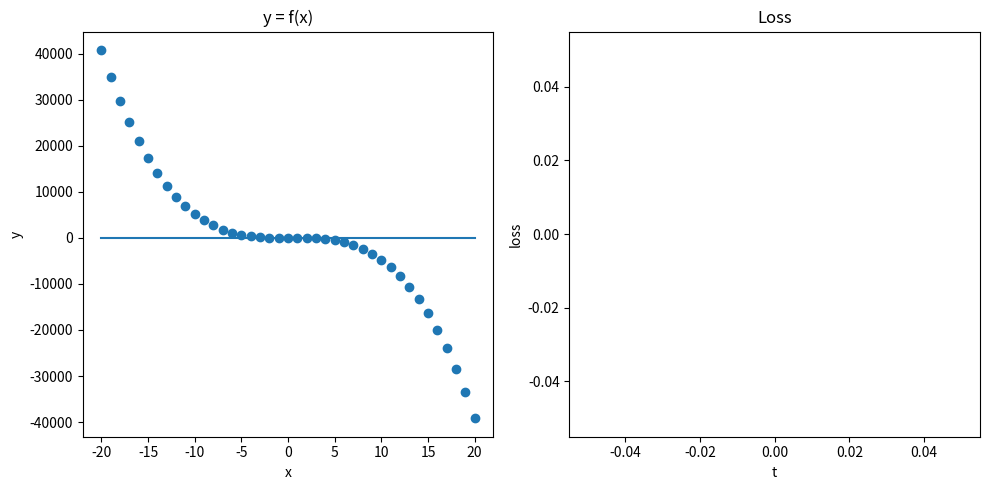

Recreate this plot in Python.
import matplotlib.pyplot as plt
import numpy as np
from numpy.typing import NDArray
import random

def get_output(weight: NDArray[np.float64], input: NDArray[np.float64], bias: float) -> float:
    return np.dot(weight, input) + bias

def get_data():
    weight: NDArray[np.float64] = np.array([
        random.choice(range(-5, 6)),
        random.choice(range(-5, 6)),
        random.choice(range(-5, 6)),
    ])
    bias: float = random.choice(range(-5, 6))
    xs: list[int] = list(range(-20, 21))
    inputs = list(map(lambda x: np.array([x**3, x**2, x]), xs))
    outputs: list[float] = list(map(lambda input: get_output(weight, input, bias), inputs))
    return (weight, inputs, outputs)

def get_loss(outputs_predicted: list[float], outputs: list[float]) -> float:
    mse: float = sum((yp - yi)**2 for yp, yi in zip(outputs_predicted, outputs)) / len(outputs)
    return mse

def main():

    (weight, inputs, outputs) = get_data()
    weight_predicted: NDArray[np.float64] = np.zeros(len(weight))
    bias_predicted: float = 0
    outputs_predicted: list[float] = list(map(lambda input: get_output(weight_predicted, input, bias_predicted), inputs))

    x_loss = []
    y_loss = []

    def get_weight_derivative() -> NDArray[np.float64]:
        nonlocal outputs_predicted
        small: float = 0.01
        current_loss: float = get_loss(outputs_predicted, outputs)
        derivative: list[float] = []
        for i in range(len(weight_predicted)):
            weight_predicted[i] += small
            outputs_predicted = list(map(lambda input: get_output(weight_predicted, input, bias_predicted), inputs))
            next_loss: float = get_loss(outputs_predicted, outputs)
            derivative.append((next_loss - current_loss) / small)
            weight_predicted[i] -= small
        return np.array(derivative)

    def get_bias_derivative() -> float:
        nonlocal outputs_predicted
        small: float = 0.01
        current_loss: float = get_loss(outputs_predicted, outputs)
        outputs_predicted = list(map(lambda input: get_output(weight_predicted, input, bias_predicted + small), inputs))
        next_loss: float = get_loss(outputs_predicted, outputs)
        return (next_loss - current_loss) / small

    def improve():
        nonlocal weight_predicted
        nonlocal bias_predicted
        alpha: float = 1e-10 # Learning rate
        weight_derivative: NDArray[np.float64] = get_weight_derivative()
        weight_predicted = weight_predicted - alpha * weight_derivative
        bias_derivative: float = get_bias_derivative()
        bias_predicted = bias_predicted - alpha * bias_derivative
        outputs_predicted = list(map(lambda input: get_output(weight_predicted, input, bias_predicted), inputs))
        l: float = get_loss(outputs_predicted, outputs)
        x_loss.append(len(x_loss))
        y_loss.append(l)
        line.set_data(list(map(lambda input: input[-1], inputs)), outputs_predicted)
        loss.set_data(x_loss, y_loss)
        axes[1].relim()
        axes[1].autoscale_view()
        fig.canvas.draw()

    is_mouse_pressed = False

    def on_press(event): # type: ignore
        nonlocal is_mouse_pressed
        is_mouse_pressed = True
        improve()

    def on_motion(event): # type: ignore
        if is_mouse_pressed:
            improve()

    def on_release(event): # type: ignore
        nonlocal is_mouse_pressed
        is_mouse_pressed = False

    fig, axes = plt.subplots(1, 2, figsize=(10, 5))
    fig.canvas.mpl_connect('button_press_event', on_press)
    fig.canvas.mpl_connect('motion_notify_event', on_motion)
    fig.canvas.mpl_connect('button_release_event', on_release)

    axes[0].set_title('y = f(x)')
    axes[0].set_xlabel('x')
    axes[0].set_ylabel('y')
    axes[0].scatter(list(map(lambda input: input[-1], inputs)), outputs)
    line, = axes[0].plot(list(map(lambda input: input[-1], inputs)), outputs_predicted)
    
    axes[1].set_title('Loss')
    axes[1].set_xlabel('t')
    axes[1].set_ylabel('loss')
    loss, = axes[1].plot([], [])

    plt.tight_layout()
    plt.show()

if __name__ == '__main__':
    main()
